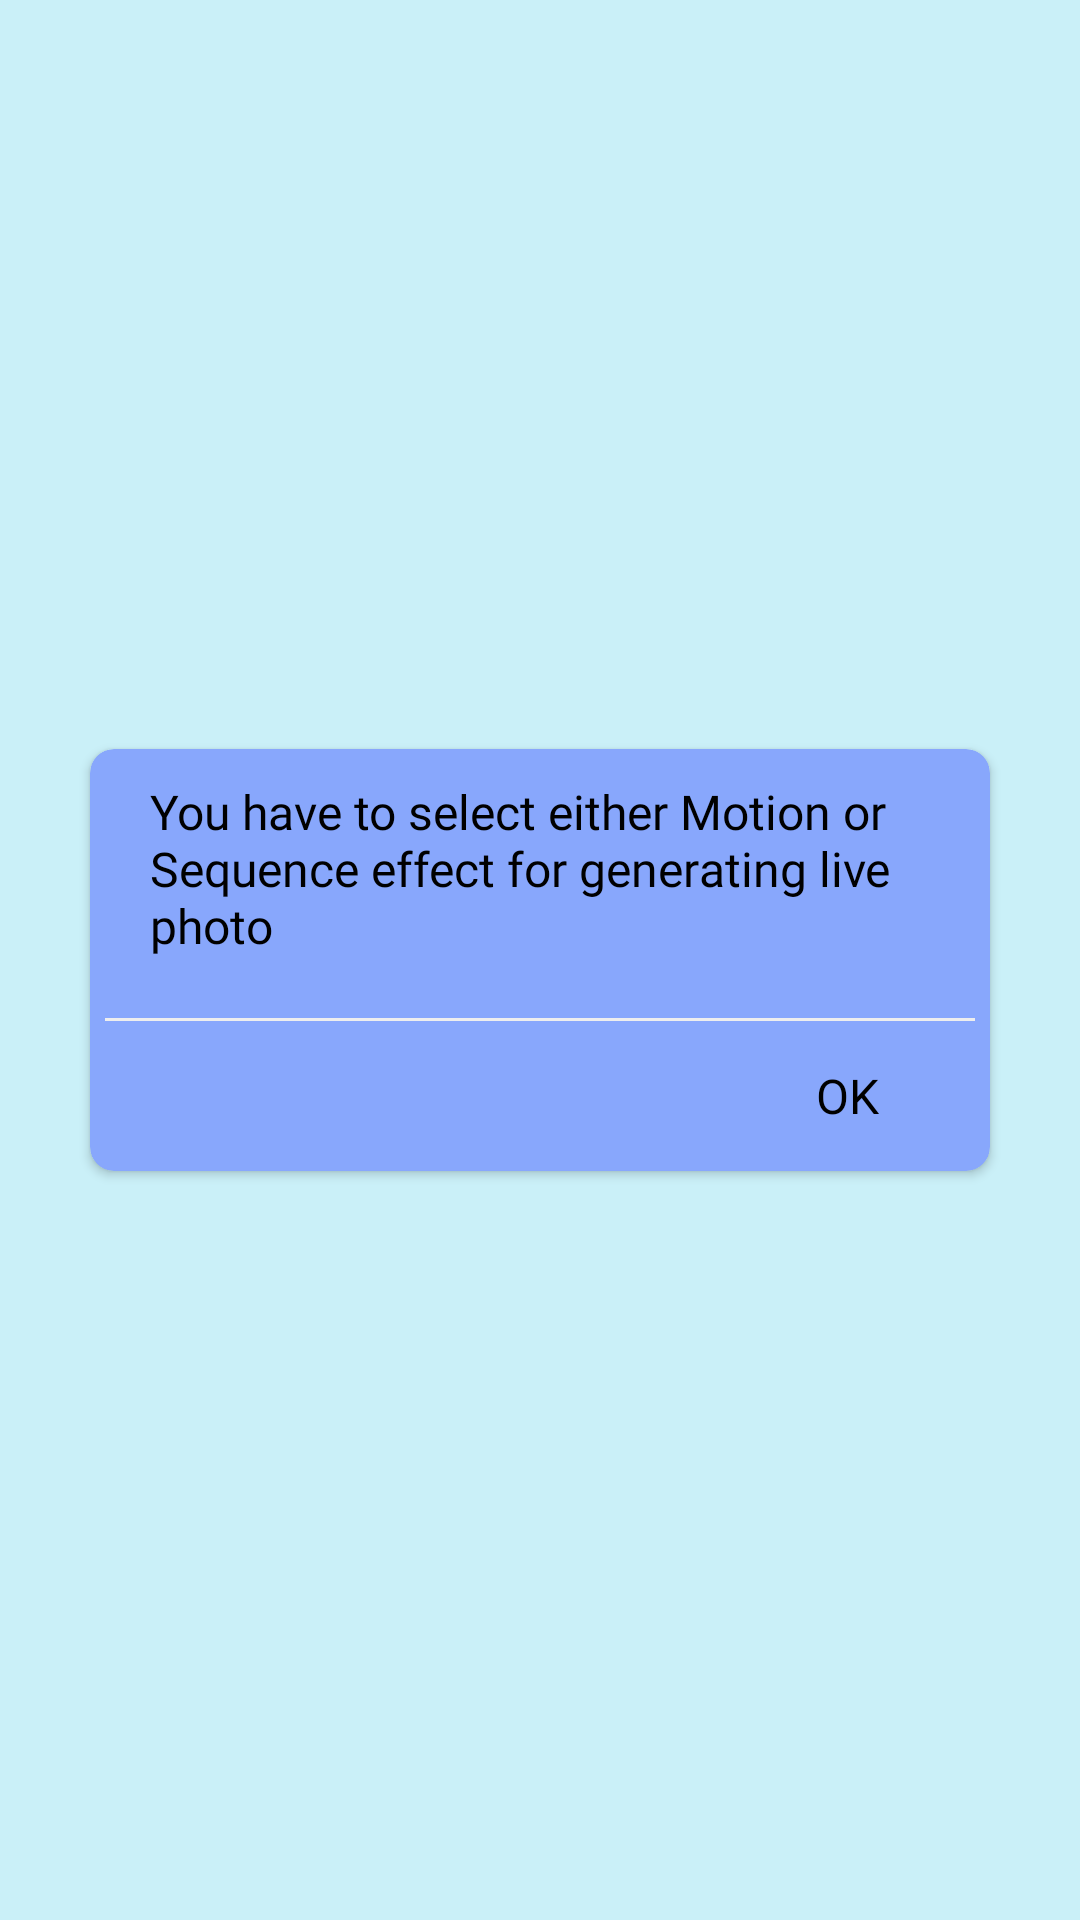

This screen was rendered from an Android layout file. Write that file and the resources it references.
<!-- AndroidManifest.xml: application theme AppTheme -->
<!-- res/layout/empty_dialog.xml -->
<?xml version="1.0" encoding="utf-8"?>
<LinearLayout xmlns:android="http://schemas.android.com/apk/res/android"
    xmlns:app="http://schemas.android.com/apk/res-auto"
    android:id="@+id/trim_cardview_back_dialog"
    android:layout_width="match_parent"
    android:layout_height="wrap_content"
    android:layout_gravity="center"
    android:layout_margin="0dp"
    android:background="@color/color_transaprent"
    android:gravity="center">

    <androidx.cardview.widget.CardView
        android:layout_width="300dp"
        android:layout_height="wrap_content"
        android:layout_marginLeft="0dp"
        android:layout_marginRight="0dp"
        android:background="@color/color_transaprent"
        android:visibility="visible"
        app:cardBackgroundColor="@color/color_white"
        app:cardCornerRadius="8dp">

        <LinearLayout
            android:layout_width="match_parent"
            android:layout_height="match_parent"
            android:orientation="vertical"
            android:weightSum="3.5">

            <TextView
                android:id="@+id/tv_title"
                android:layout_width="match_parent"
                android:layout_height="wrap_content"
                android:layout_marginLeft="20dp"
                android:layout_marginTop="0dp"
                android:layout_marginRight="20dp"
                android:layout_marginBottom="10dp"
                android:fontFamily="@font/fira_sans_regular"
                android:paddingTop="10dp"
                android:paddingBottom="10dp"
                android:text="You have to select either Motion or Sequence effect for generating live photo"
                android:textColor="@color/color_black"
                android:textSize="@dimen/tv_size_16" />

            <LinearLayout
                android:layout_width="match_parent"
                android:layout_height="1dp"
                android:layout_marginLeft="5dp"
                android:layout_marginRight="5dp"
                android:background="#eeeeee" />

            <LinearLayout
                android:layout_width="match_parent"
                android:layout_height="50dp"
                android:layout_gravity="center"
                android:layout_marginBottom="0dp"
                android:gravity="center"
                android:orientation="horizontal"
                android:weightSum="10">

                <LinearLayout
                    android:layout_width="0dp"
                    android:layout_height="match_parent"
                    android:layout_weight="4" />

                <LinearLayout
                    android:layout_width="0dp"
                    android:layout_height="match_parent"
                    android:layout_gravity="right|center_vertical|center_horizontal|center"
                    android:layout_weight="3"
                    android:gravity="right|center_vertical|center_horizontal|center">

                    <LinearLayout
                        android:layout_width="match_parent"
                        android:layout_height="match_parent" />
                </LinearLayout>

                <LinearLayout
                    android:layout_width="0dp"
                    android:layout_height="match_parent"
                    android:layout_gravity="right|center_vertical|center_horizontal|center"
                    android:layout_weight="3"
                    android:gravity="right|center_vertical|center_horizontal|center">

                    <LinearLayout
                        android:layout_width="match_parent"
                        android:layout_height="match_parent"
                        android:layout_gravity="center"
                        android:gravity="center">

                        <LinearLayout
                            android:layout_width="match_parent"
                            android:layout_height="match_parent"
                            android:layout_gravity="center"
                            android:gravity="right|center_vertical|center_horizontal|center">

                            <TextView
                                android:id="@+id/btn_yes"
                                android:layout_width="match_parent"
                                android:layout_height="match_parent"
                                android:layout_gravity="center"
                                android:background="?attr/selectableItemBackground"
                                android:fontFamily="@font/fira_sans_regular"
                                android:gravity="center"
                                android:paddingRight="5dp"
                                android:text="OK"
                                android:textAlignment="center"
                                android:textAllCaps="true"
                                android:textColor="@color/myAccentColor"
                                android:textSize="@dimen/tv_size_16" />
                        </LinearLayout>
                    </LinearLayout>
                </LinearLayout>
            </LinearLayout>
        </LinearLayout>
    </androidx.cardview.widget.CardView>
</LinearLayout>
<!-- resources referenced by this layout -->
<resources>
  <color name="color_black">#000000</color>
  <color name="color_transaprent">#00000000</color>
  <color name="color_white">@color/color_gradient_one</color>
  <color name="myAccentColor">@color/color_black</color>
  <dimen name="tv_size_16">16dp</dimen>
  <style name="AppTheme" parent="Theme.AppCompat.Light.NoActionBar">
          <item name="android:windowNoTitle">true</item>
          <item name="android:windowFullscreen">true</item>
          <item name="colorPrimary">@color/colorPrimary</item>
          <item name="colorPrimaryDark">@color/colorPrimaryDark</item>
          <item name="colorAccent">@color/colorAccent</item>
          <item name="android:windowBackground">@color/window_bg_color</item>
      </style>
  <color name="color_gradient_one">#88a7fc</color>
  <color name="colorPrimary">#ffffff</color>
  <color name="colorPrimaryDark">#f3f3f3</color>
  <color name="colorAccent">@color/myAccentColor</color>
  <color name="window_bg_color">#caf0f8</color>
</resources>
